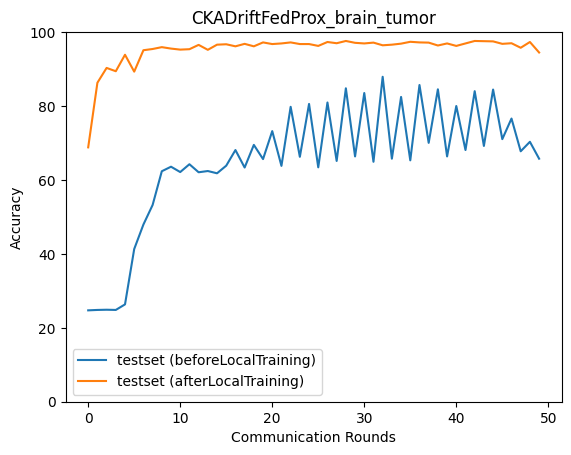

The table this chart was drawn from, first rows:
epoch, accuracy_test_before, macro_f1_test_before, macro_precision_test_before, macro_recall_test_before, accuracy_test_after, macro_f1_test_after, macro_precision_test_after, macro_recall_test_after
0, 24.72, 9.911, 6.18, 25.0, 68.82, 67.35, 78.05, 68.67
1, 24.83, 9.946, 6.208, 25.0, 86.3, 86.02, 87.31, 86.27
2, 24.89, 10.23, 6.975, 25.06, 90.31, 90.22, 90.39, 90.27
3, 24.83, 9.973, 6.229, 25.0, 89.42, 89.4, 89.5, 89.41
4, 26.34, 13.55, 19.62, 26.51, 93.88, 93.86, 93.89, 93.87
5, 41.31, 33.21, 31.76, 41.61, 89.31, 89.27, 89.79, 89.25
6, 47.94, 44.6, 58.67, 48.11, 95.1, 95.07, 95.12, 95.08
7, 53.23, 46.35, 62.02, 53.59, 95.43, 95.36, 95.6, 95.41
8, 62.36, 59.42, 69.13, 62.23, 95.94, 95.91, 95.92, 95.92
9, 63.59, 55.91, 76.19, 64.07, 95.55, 95.54, 95.57, 95.53
10, 62.14, 55.04, 72.28, 61.88, 95.27, 95.24, 95.28, 95.24
11, 64.25, 56.66, 54.19, 64.75, 95.38, 95.35, 95.45, 95.37
12, 62.08, 54.52, 73.28, 61.8, 96.55, 96.52, 96.64, 96.54
13, 62.42, 54.75, 53.88, 62.91, 95.21, 95.18, 95.4, 95.19
14, 61.8, 54.55, 78.03, 61.49, 96.6, 96.58, 96.59, 96.59
15, 63.86, 56.79, 56.43, 64.37, 96.71, 96.69, 96.76, 96.71
16, 68.1, 63.15, 79.21, 67.82, 96.16, 96.12, 96.19, 96.14
17, 63.36, 56.15, 56.11, 63.87, 96.83, 96.8, 96.84, 96.82
18, 69.49, 66.04, 80.48, 69.23, 96.16, 96.13, 96.18, 96.14
19, 65.65, 57.7, 54.51, 66.16, 97.22, 97.2, 97.24, 97.21
20, 73.22, 71.12, 81.5, 72.99, 96.77, 96.74, 96.88, 96.76
21, 63.81, 57.12, 81.7, 64.31, 96.94, 96.92, 96.93, 96.93
22, 79.79, 78.93, 83.41, 79.63, 97.22, 97.19, 97.23, 97.2
23, 66.26, 59.51, 82.05, 66.76, 96.77, 96.76, 96.81, 96.77
24, 80.57, 79.89, 84.11, 80.42, 96.77, 96.74, 96.82, 96.76
25, 63.42, 56.97, 82.44, 63.91, 96.27, 96.25, 96.31, 96.26
26, 80.96, 80.43, 84.73, 80.81, 97.33, 97.31, 97.36, 97.32
27, 65.14, 59.16, 83.01, 65.64, 96.99, 96.97, 97.03, 96.99
28, 84.8, 84.2, 86.72, 84.71, 97.61, 97.6, 97.62, 97.6
29, 66.37, 60.56, 83.47, 66.86, 97.1, 97.07, 97.15, 97.09
30, 83.52, 82.63, 85.66, 83.43, 96.94, 96.92, 96.94, 96.93
31, 64.92, 59.49, 80.86, 65.4, 97.16, 97.14, 97.17, 97.15
32, 87.92, 87.36, 89, 87.86, 96.44, 96.41, 96.49, 96.42
33, 65.76, 60.68, 82.31, 66.23, 96.6, 96.56, 96.74, 96.59
34, 82.46, 80.96, 86.4, 82.43, 96.88, 96.86, 96.93, 96.87
35, 65.31, 60.21, 83.12, 65.79, 97.38, 97.36, 97.39, 97.37
36, 85.69, 84.99, 87.64, 85.65, 97.22, 97.19, 97.23, 97.2
37, 70.04, 68.06, 84.17, 70.43, 97.16, 97.14, 97.18, 97.15
38, 84.52, 83.92, 87.45, 84.54, 96.38, 96.36, 96.41, 96.36
39, 66.37, 63.72, 82.54, 66.77, 96.94, 96.9, 97, 96.92
40, 80.01, 80.06, 86.47, 80.18, 96.27, 96.25, 96.25, 96.25
41, 68.1, 64.95, 81.55, 68.51, 96.94, 96.92, 96.95, 96.93
42, 84.02, 83.46, 87.36, 84.04, 97.61, 97.59, 97.65, 97.6
43, 69.21, 66.34, 82.84, 69.62, 97.55, 97.53, 97.55, 97.54
44, 84.47, 84.31, 88.05, 84.53, 97.49, 97.48, 97.49, 97.49
45, 71.05, 67.93, 83.87, 71.48, 96.83, 96.8, 96.93, 96.82
46, 76.61, 76.5, 84.73, 76.83, 96.99, 96.98, 97.03, 96.98
47, 67.76, 64.62, 83.48, 68.2, 95.77, 95.76, 95.81, 95.75
48, 70.32, 67.82, 83.22, 70.73, 97.33, 97.29, 97.4, 97.32
49, 65.76, 61.65, 80.21, 66.21, 94.49, 94.43, 94.55, 94.45
